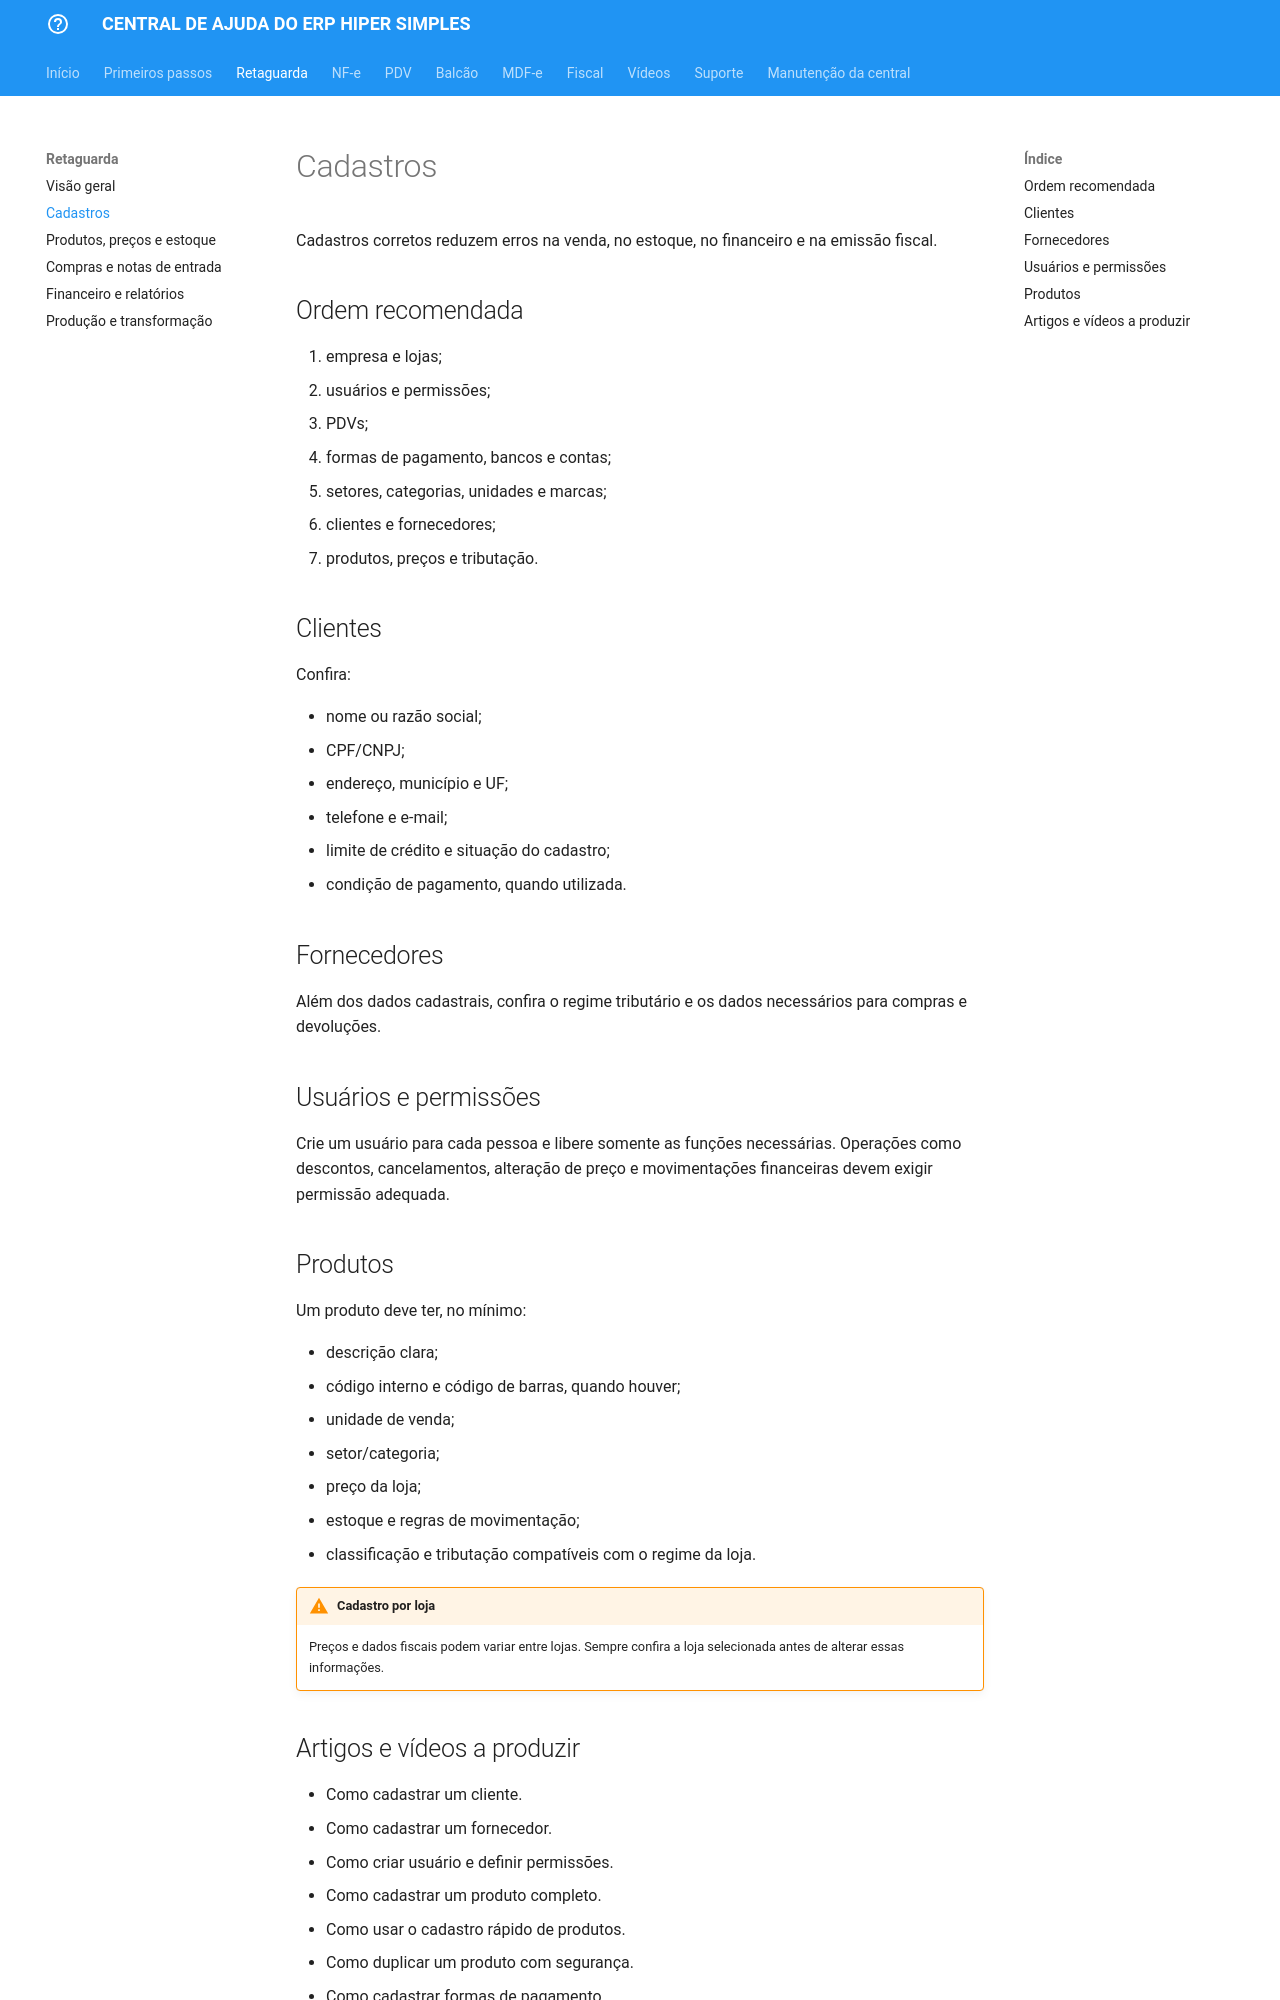

repository: juarezabrahao/central-ajuda-hs · page: retaguarda/cadastros/index.html · generator: mkdocs

# Cadastros

Cadastros corretos reduzem erros na venda, no estoque, no financeiro e na emissão fiscal.

## Ordem recomendada

1. empresa e lojas;
2. usuários e permissões;
3. PDVs;
4. formas de pagamento, bancos e contas;
5. setores, categorias, unidades e marcas;
6. clientes e fornecedores;
7. produtos, preços e tributação.

## Clientes

Confira:

- nome ou razão social;
- CPF/CNPJ;
- endereço, município e UF;
- telefone e e-mail;
- limite de crédito e situação do cadastro;
- condição de pagamento, quando utilizada.

## Fornecedores

Além dos dados cadastrais, confira o regime tributário e os dados necessários para compras e devoluções.

## Usuários e permissões

Crie um usuário para cada pessoa e libere somente as funções necessárias. Operações como descontos, cancelamentos, alteração de preço e movimentações financeiras devem exigir permissão adequada.

## Produtos

Um produto deve ter, no mínimo:

- descrição clara;
- código interno e código de barras, quando houver;
- unidade de venda;
- setor/categoria;
- preço da loja;
- estoque e regras de movimentação;
- classificação e tributação compatíveis com o regime da loja.

!!! warning "Cadastro por loja"
    Preços e dados fiscais podem variar entre lojas. Sempre confira a loja selecionada antes de alterar essas informações.
